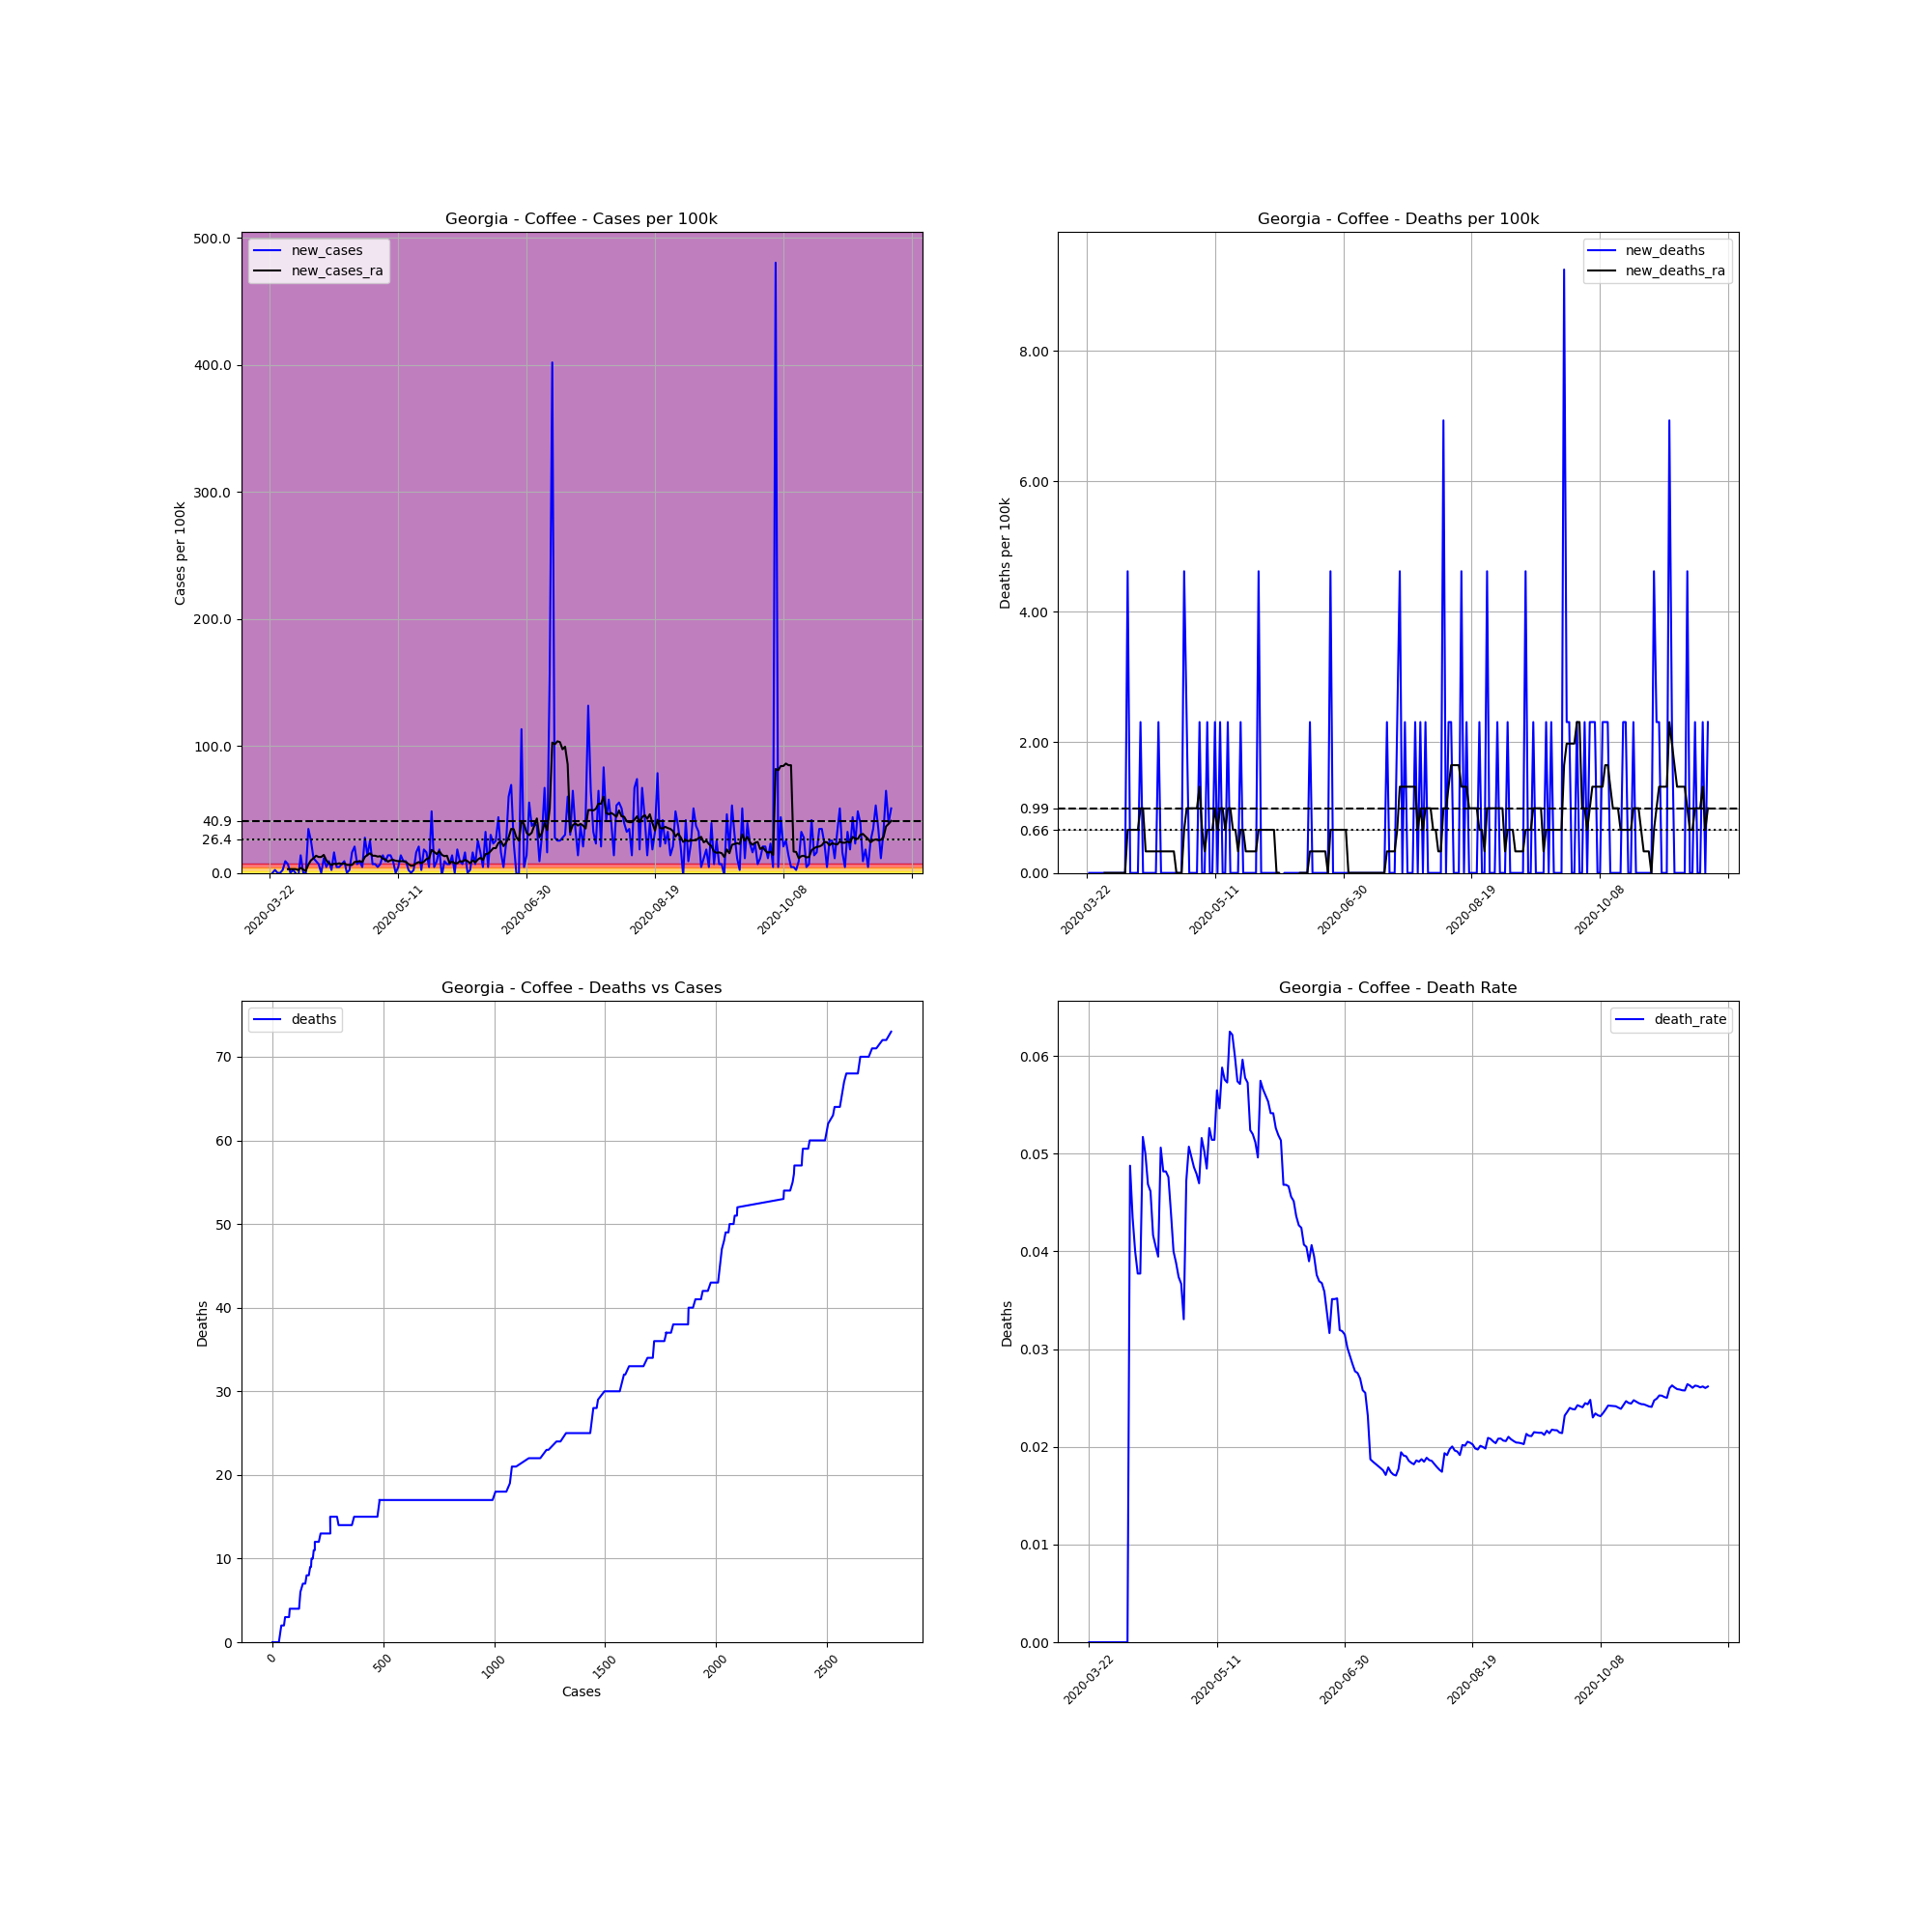

The data file committed next to this chart (first rows):
, date, county, state, fips, cases, deaths, COUNTY, STNAME, CTYNAME, POPESTIMATE2019, cases_per_100k, deaths_per_100k, death_rate, new_cases, new_deaths, new_cases_ra, new_deaths_ra
255828, 2020-03-22, Coffee, Georgia, 13069, 1, 0, 69, Georgia, Coffee, 43273, 2.311, 0.0, 0.0, , , , 
255829, 2020-03-23, Coffee, Georgia, 13069, 1, 0, 69, Georgia, Coffee, 43273, 2.311, 0.0, 0.0, 0.0, 0.0, , 
255830, 2020-03-24, Coffee, Georgia, 13069, 2, 0, 69, Georgia, Coffee, 43273, 4.622, 0.0, 0.0, 2.311, 0.0, , 
255831, 2020-03-25, Coffee, Georgia, 13069, 2, 0, 69, Georgia, Coffee, 43273, 4.622, 0.0, 0.0, 0.0, 0.0, , 
255832, 2020-03-26, Coffee, Georgia, 13069, 2, 0, 69, Georgia, Coffee, 43273, 4.622, 0.0, 0.0, 0.0, 0.0, , 
255833, 2020-03-27, Coffee, Georgia, 13069, 3, 0, 69, Georgia, Coffee, 43273, 6.933, 0.0, 0.0, 2.311, 0.0, , 
255834, 2020-03-28, Coffee, Georgia, 13069, 7, 0, 69, Georgia, Coffee, 43273, 16.18, 0.0, 0.0, 9.244, 0.0, , 
255835, 2020-03-29, Coffee, Georgia, 13069, 10, 0, 69, Georgia, Coffee, 43273, 23.11, 0.0, 0.0, 6.933, 0.0, 2.971, 0.0
255836, 2020-03-30, Coffee, Georgia, 13069, 10, 0, 69, Georgia, Coffee, 43273, 23.11, 0.0, 0.0, 0.0, 0.0, 2.971, 0.0
255837, 2020-03-31, Coffee, Georgia, 13069, 11, 0, 69, Georgia, Coffee, 43273, 25.42, 0.0, 0.0, 2.311, 0.0, 2.971, 0.0
255838, 2020-04-01, Coffee, Georgia, 13069, 11, 0, 69, Georgia, Coffee, 43273, 25.42, 0.0, 0.0, 0.0, 0.0, 2.971, 0.0
255839, 2020-04-02, Coffee, Georgia, 13069, 9, 0, 69, Georgia, Coffee, 43273, 20.8, 0.0, 0.0, -4.622, 0.0, 2.311, 0.0
255840, 2020-04-03, Coffee, Georgia, 13069, 15, 0, 69, Georgia, Coffee, 43273, 34.66, 0.0, 0.0, 13.87, 0.0, 3.962, 0.0
255841, 2020-04-04, Coffee, Georgia, 13069, 15, 0, 69, Georgia, Coffee, 43273, 34.66, 0.0, 0.0, 0.0, 0.0, 2.641, 0.0
255842, 2020-04-05, Coffee, Georgia, 13069, 15, 0, 69, Georgia, Coffee, 43273, 34.66, 0.0, 0.0, 0.0, 0.0, 1.651, 0.0
255843, 2020-04-06, Coffee, Georgia, 13069, 30, 0, 69, Georgia, Coffee, 43273, 69.33, 0.0, 0.0, 34.66, 0.0, 6.603, 0.0
255844, 2020-04-07, Coffee, Georgia, 13069, 41, 2, 69, Georgia, Coffee, 43273, 94.75, 4.622, 0.04878, 25.42, 4.622, 9.904, 0.6603
255845, 2020-04-08, Coffee, Georgia, 13069, 46, 2, 69, Georgia, Coffee, 43273, 106.3, 4.622, 0.04348, 11.55, 0.0, 11.55, 0.6603
255846, 2020-04-09, Coffee, Georgia, 13069, 50, 2, 69, Georgia, Coffee, 43273, 115.5, 4.622, 0.04, 9.244, 0.0, 13.54, 0.6603
255847, 2020-04-10, Coffee, Georgia, 13069, 53, 2, 69, Georgia, Coffee, 43273, 122.5, 4.622, 0.03774, 6.933, 0.0, 12.54, 0.6603
255848, 2020-04-11, Coffee, Georgia, 13069, 53, 2, 69, Georgia, Coffee, 43273, 122.5, 4.622, 0.03774, 0.0, 0.0, 12.54, 0.6603
255849, 2020-04-12, Coffee, Georgia, 13069, 58, 3, 69, Georgia, Coffee, 43273, 134, 6.933, 0.05172, 11.55, 2.311, 14.2, 0.9904
255850, 2020-04-13, Coffee, Georgia, 13069, 60, 3, 69, Georgia, Coffee, 43273, 138.7, 6.933, 0.05, 4.622, 0.0, 9.904, 0.9904
255851, 2020-04-14, Coffee, Georgia, 13069, 64, 3, 69, Georgia, Coffee, 43273, 147.9, 6.933, 0.04688, 9.244, 0.0, 7.593, 0.3301
255852, 2020-04-15, Coffee, Georgia, 13069, 65, 3, 69, Georgia, Coffee, 43273, 150.2, 6.933, 0.04615, 2.311, 0.0, 6.272, 0.3301
255853, 2020-04-16, Coffee, Georgia, 13069, 72, 3, 69, Georgia, Coffee, 43273, 166.4, 6.933, 0.04167, 16.18, 0.0, 7.263, 0.3301
255854, 2020-04-17, Coffee, Georgia, 13069, 74, 3, 69, Georgia, Coffee, 43273, 171, 6.933, 0.04054, 4.622, 0.0, 6.933, 0.3301
255855, 2020-04-18, Coffee, Georgia, 13069, 76, 3, 69, Georgia, Coffee, 43273, 175.6, 6.933, 0.03947, 4.622, 0.0, 7.593, 0.3301
255856, 2020-04-19, Coffee, Georgia, 13069, 79, 4, 69, Georgia, Coffee, 43273, 182.6, 9.244, 0.05063, 6.933, 2.311, 6.933, 0.3301
255857, 2020-04-20, Coffee, Georgia, 13069, 83, 4, 69, Georgia, Coffee, 43273, 191.8, 9.244, 0.04819, 9.244, 0.0, 7.593, 0.3301
255858, 2020-04-21, Coffee, Georgia, 13069, 83, 4, 69, Georgia, Coffee, 43273, 191.8, 9.244, 0.04819, 0.0, 0.0, 6.272, 0.3301
255859, 2020-04-22, Coffee, Georgia, 13069, 84, 4, 69, Georgia, Coffee, 43273, 194.1, 9.244, 0.04762, 2.311, 0.0, 6.272, 0.3301
255860, 2020-04-23, Coffee, Georgia, 13069, 91, 4, 69, Georgia, Coffee, 43273, 210.3, 9.244, 0.04396, 16.18, 0.0, 6.272, 0.3301
255861, 2020-04-24, Coffee, Georgia, 13069, 100, 4, 69, Georgia, Coffee, 43273, 231.1, 9.244, 0.04, 20.8, 0.0, 8.583, 0.3301
255862, 2020-04-25, Coffee, Georgia, 13069, 103, 4, 69, Georgia, Coffee, 43273, 238, 9.244, 0.03883, 6.933, 0.0, 8.914, 0.3301
255863, 2020-04-26, Coffee, Georgia, 13069, 107, 4, 69, Georgia, Coffee, 43273, 247.3, 9.244, 0.03738, 9.244, 0.0, 9.244, 0.0
255864, 2020-04-27, Coffee, Georgia, 13069, 109, 4, 69, Georgia, Coffee, 43273, 251.9, 9.244, 0.0367, 4.622, 0.0, 8.583, 0.0
255865, 2020-04-28, Coffee, Georgia, 13069, 121, 4, 69, Georgia, Coffee, 43273, 279.6, 9.244, 0.03306, 27.73, 0.0, 12.54, 0.0
255866, 2020-04-29, Coffee, Georgia, 13069, 127, 6, 69, Georgia, Coffee, 43273, 293.5, 13.87, 0.04724, 13.87, 4.622, 14.2, 0.6603
255867, 2020-04-30, Coffee, Georgia, 13069, 138, 7, 69, Georgia, Coffee, 43273, 318.9, 16.18, 0.05072, 25.42, 2.311, 15.52, 0.9904
255868, 2020-05-01, Coffee, Georgia, 13069, 141, 7, 69, Georgia, Coffee, 43273, 325.8, 16.18, 0.04965, 6.933, 0.0, 13.54, 0.9904
255869, 2020-05-02, Coffee, Georgia, 13069, 144, 7, 69, Georgia, Coffee, 43273, 332.8, 16.18, 0.04861, 6.933, 0.0, 13.54, 0.9904
255870, 2020-05-03, Coffee, Georgia, 13069, 146, 7, 69, Georgia, Coffee, 43273, 337.4, 16.18, 0.04795, 4.622, 0.0, 12.88, 0.9904
255871, 2020-05-04, Coffee, Georgia, 13069, 149, 7, 69, Georgia, Coffee, 43273, 344.3, 16.18, 0.04698, 6.933, 0.0, 13.21, 0.9904
255872, 2020-05-05, Coffee, Georgia, 13069, 155, 8, 69, Georgia, Coffee, 43273, 358.2, 18.49, 0.05161, 13.87, 2.311, 11.22, 1.321
255873, 2020-05-06, Coffee, Georgia, 13069, 159, 8, 69, Georgia, Coffee, 43273, 367.4, 18.49, 0.05031, 9.244, 0.0, 10.56, 0.6603
255874, 2020-05-07, Coffee, Georgia, 13069, 165, 8, 69, Georgia, Coffee, 43273, 381.3, 18.49, 0.04848, 13.87, 0.0, 8.914, 0.3301
255875, 2020-05-08, Coffee, Georgia, 13069, 171, 9, 69, Georgia, Coffee, 43273, 395.2, 20.8, 0.05263, 13.87, 2.311, 9.904, 0.6603
255876, 2020-05-09, Coffee, Georgia, 13069, 175, 9, 69, Georgia, Coffee, 43273, 404.4, 20.8, 0.05143, 9.244, 0.0, 10.23, 0.6603
255877, 2020-05-10, Coffee, Georgia, 13069, 175, 9, 69, Georgia, Coffee, 43273, 404.4, 20.8, 0.05143, 0.0, 0.0, 9.574, 0.6603
255878, 2020-05-11, Coffee, Georgia, 13069, 177, 10, 69, Georgia, Coffee, 43273, 409, 23.11, 0.0565, 4.622, 2.311, 9.244, 0.9904
255879, 2020-05-12, Coffee, Georgia, 13069, 183, 10, 69, Georgia, Coffee, 43273, 422.9, 23.11, 0.05464, 13.87, 0.0, 9.244, 0.6603
255880, 2020-05-13, Coffee, Georgia, 13069, 187, 11, 69, Georgia, Coffee, 43273, 432.1, 25.42, 0.05882, 9.244, 2.311, 9.244, 0.9904
255881, 2020-05-14, Coffee, Georgia, 13069, 191, 11, 69, Georgia, Coffee, 43273, 441.4, 25.42, 0.05759, 9.244, 0.0, 8.583, 0.9904
255882, 2020-05-15, Coffee, Georgia, 13069, 192, 11, 69, Georgia, Coffee, 43273, 443.7, 25.42, 0.05729, 2.311, 0.0, 6.933, 0.6603
255883, 2020-05-16, Coffee, Georgia, 13069, 192, 12, 69, Georgia, Coffee, 43273, 443.7, 27.73, 0.0625, 0.0, 2.311, 5.612, 0.9904
255884, 2020-05-17, Coffee, Georgia, 13069, 193, 12, 69, Georgia, Coffee, 43273, 446, 27.73, 0.06218, 2.311, 0.0, 5.942, 0.9904
255885, 2020-05-18, Coffee, Georgia, 13069, 200, 12, 69, Georgia, Coffee, 43273, 462.2, 27.73, 0.06, 16.18, 0.0, 7.593, 0.6603
255886, 2020-05-19, Coffee, Georgia, 13069, 209, 12, 69, Georgia, Coffee, 43273, 483, 27.73, 0.05742, 20.8, 0.0, 8.583, 0.6603
255887, 2020-05-20, Coffee, Georgia, 13069, 210, 12, 69, Georgia, Coffee, 43273, 485.3, 27.73, 0.05714, 2.311, 0.0, 7.593, 0.3301
... 183 more rows
